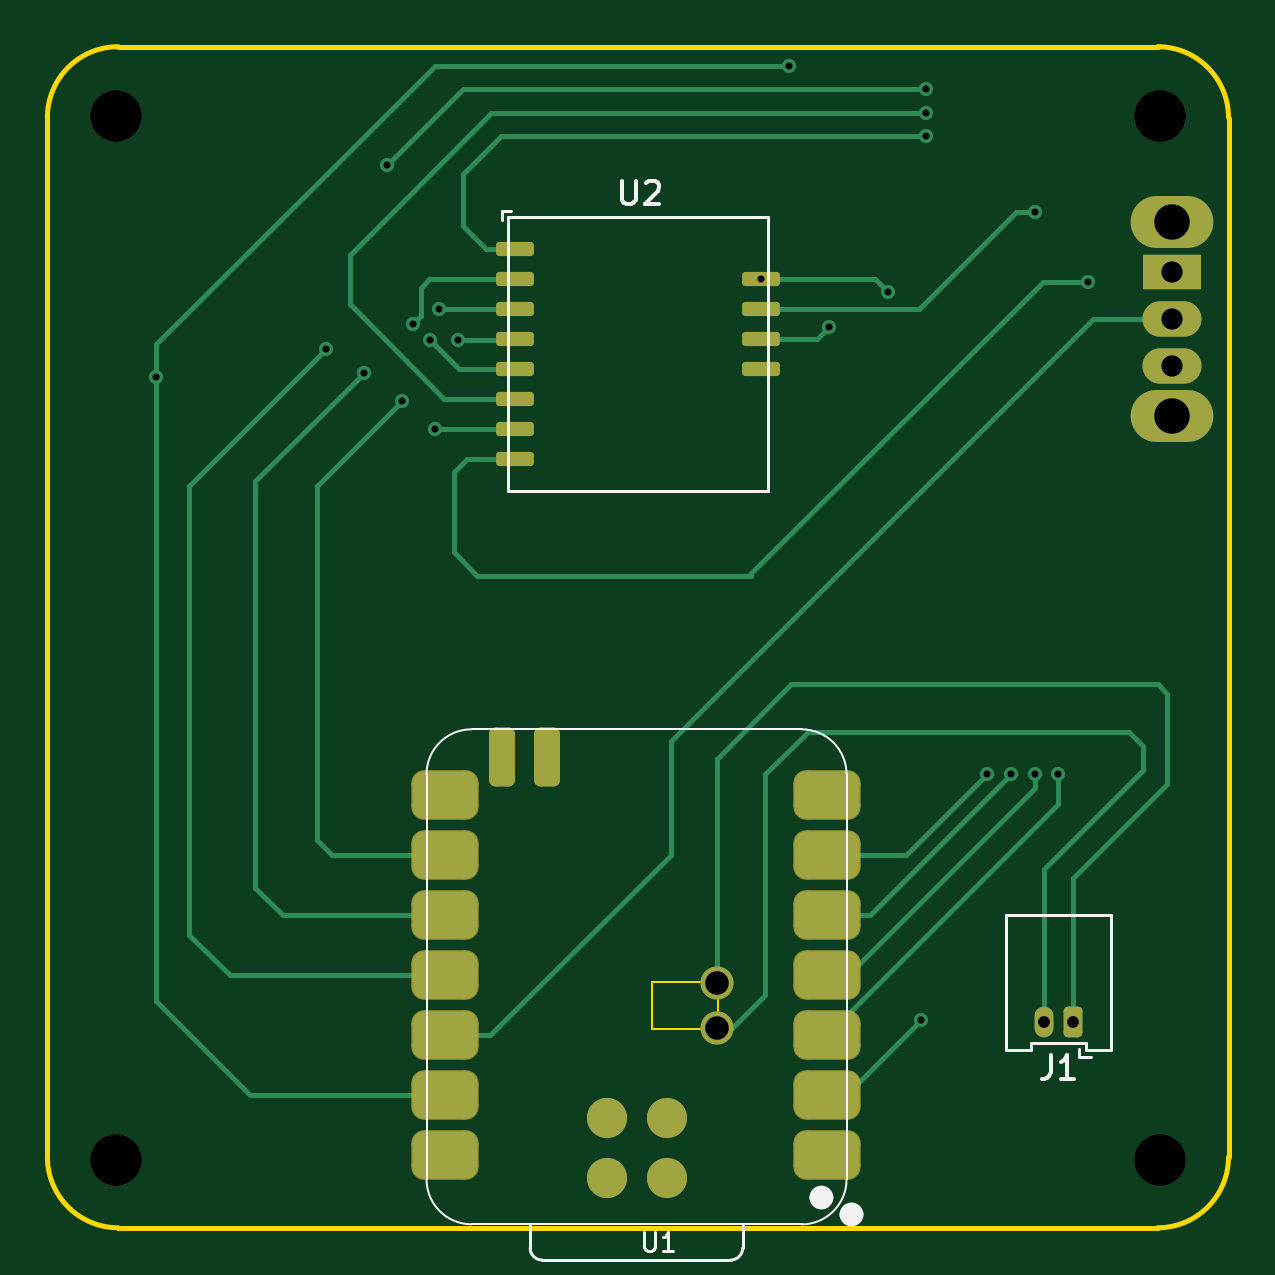
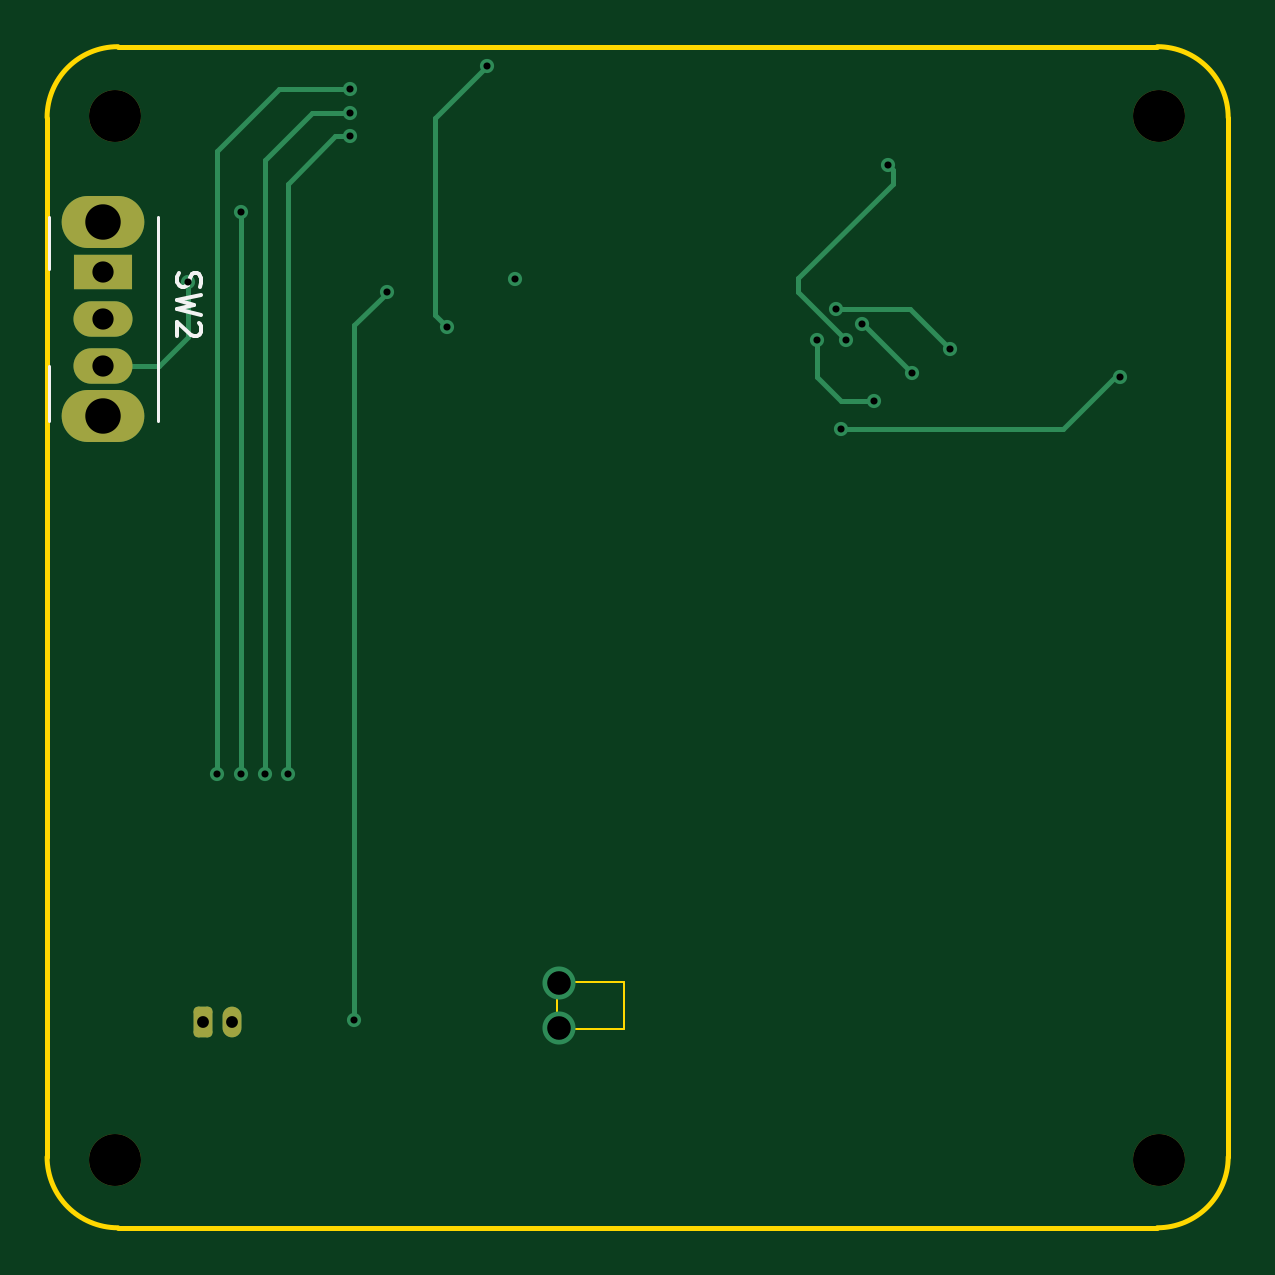
Circuit board: 11 layer files. Board 50.0 x 50.0 mm.
- bottom_copper: meshnode-B_Cu.gbr (4744 bytes)
- bottom_mask: meshnode-B_Mask.gbr (1641 bytes)
- paste: meshnode-B_Paste.gbr (453 bytes)
- bottom_silk: meshnode-B_Silkscreen.gbr (2248 bytes)
- outline: meshnode-Edge_Cuts.gbr (1002 bytes)
- top_copper: meshnode-F_Cu.gbr (9810 bytes)
- top_mask: meshnode-F_Mask.gbr (2874 bytes)
- paste: meshnode-F_Paste.gbr (2226 bytes)
- top_silk: meshnode-F_Silkscreen.gbr (4660 bytes)
- drill: meshnode-NPTH.drl (392 bytes)
- drill: meshnode-PTH.drl (994 bytes)

=== bottom_copper: meshnode-B_Cu.gbr ===
%TF.GenerationSoftware,KiCad,Pcbnew,10.0.5*%
%TF.CreationDate,2026-09-17T20:22:41-05:00*%
%TF.ProjectId,meshnode,6d657368-6e6f-4646-952e-6b696361645f,rev?*%
%TF.SameCoordinates,Original*%
%TF.FileFunction,Copper,L2,Bot*%
%TF.FilePolarity,Positive*%
%FSLAX46Y46*%
G04 Gerber Fmt 4.6, Leading zero omitted, Abs format (unit mm)*
G04 Created by KiCad (PCBNEW 10.0.5) date 2026-09-17 20:22:41*
%MOMM*%
%LPD*%
G01*
G04 APERTURE LIST*
G04 Aperture macros list*
%AMRoundRect*
0 Rectangle with rounded corners*
0 $1 Rounding radius*
0 $2 $3 $4 $5 $6 $7 $8 $9 X,Y pos of 4 corners*
0 Add a 4 corners polygon primitive as box body*
4,1,4,$2,$3,$4,$5,$6,$7,$8,$9,$2,$3,0*
0 Add four circle primitives for the rounded corners*
1,1,$1+$1,$2,$3*
1,1,$1+$1,$4,$5*
1,1,$1+$1,$6,$7*
1,1,$1+$1,$8,$9*
0 Add four rect primitives between the rounded corners*
20,1,$1+$1,$2,$3,$4,$5,0*
20,1,$1+$1,$4,$5,$6,$7,0*
20,1,$1+$1,$6,$7,$8,$9,0*
20,1,$1+$1,$8,$9,$2,$3,0*%
G04 Aperture macros list end*
%TA.AperFunction,ComponentPad*%
%ADD10C,1.400000*%
%TD*%
%TA.AperFunction,ComponentPad*%
%ADD11RoundRect,0.200000X0.200000X0.450000X-0.200000X0.450000X-0.200000X-0.450000X0.200000X-0.450000X0*%
%TD*%
%TA.AperFunction,ComponentPad*%
%ADD12O,0.800000X1.300000*%
%TD*%
%TA.AperFunction,ComponentPad*%
%ADD13O,3.500000X2.200000*%
%TD*%
%TA.AperFunction,ComponentPad*%
%ADD14R,2.500000X1.500000*%
%TD*%
%TA.AperFunction,ComponentPad*%
%ADD15O,2.500000X1.500000*%
%TD*%
%TA.AperFunction,ViaPad*%
%ADD16C,0.600000*%
%TD*%
%TA.AperFunction,Conductor*%
%ADD17C,0.200000*%
%TD*%
G04 APERTURE END LIST*
D10*
%TO.P,U1,19,VBAT_19*%
%TO.N,POS IN*%
X68335500Y-79629000D03*
%TO.P,U1,20,GND_20*%
%TO.N,NEG IN*%
X68335500Y-81534000D03*
%TD*%
D11*
%TO.P,J1,1,Pin_1_1*%
%TO.N,POS IN*%
X83425000Y-81300000D03*
D12*
%TO.P,J1,2,Pin_2_2*%
%TO.N,NEG IN*%
X82175000Y-81300000D03*
%TD*%
D13*
%TO.P,SW2,*%
%TO.N,*%
X87630000Y-47430000D03*
X87630000Y-55630000D03*
D14*
%TO.P,SW2,1,A_1*%
%TO.N,unconnected-(SW2-A-Pad1)*%
X87630000Y-49530000D03*
D15*
%TO.P,SW2,2,B_2*%
%TO.N,3V3*%
X87630000Y-51530000D03*
%TO.P,SW2,3,C_3*%
%TO.N,R3V3*%
X87630000Y-53530000D03*
%TD*%
D16*
%TO.N,R3V3*%
X84042500Y-49942500D03*
%TO.N,DIO1*%
X70205000Y-49828700D03*
X75600650Y-50399350D03*
X77000000Y-81200000D03*
%TO.N,RST*%
X77200000Y-41800000D03*
X54400000Y-45000000D03*
X82800000Y-70800000D03*
X56200000Y-52400000D03*
%TO.N,BUSY*%
X81800000Y-70800000D03*
X81800000Y-47000000D03*
%TO.N,NSS*%
X80800000Y-70800000D03*
X77200000Y-42800000D03*
%TO.N,RF_SW1*%
X79800000Y-70800000D03*
X77200000Y-43800000D03*
%TO.N,SCK*%
X55000000Y-55000000D03*
X57400000Y-52400000D03*
%TO.N,MISO*%
X55500000Y-51724265D03*
X53400000Y-53800000D03*
%TO.N,MOSI*%
X56600000Y-51124265D03*
X51800000Y-52800000D03*
%TO.N,GND*%
X44600000Y-54000000D03*
X71400000Y-40800000D03*
X73084350Y-51884350D03*
X56400000Y-56178700D03*
%TD*%
%TO.N,R3V3*%
D17*
X84042500Y-49942500D02*
X84042500Y-52292500D01*
X84042500Y-52292500D02*
X85280000Y-53530000D01*
X85280000Y-53530000D02*
X87630000Y-53530000D01*
%TO.N,DIO1*%
X75700000Y-50500000D02*
X77000000Y-51800000D01*
X77000000Y-51800000D02*
X77000000Y-81200000D01*
X75600650Y-50399350D02*
X75700000Y-50498700D01*
X75700000Y-50498700D02*
X75700000Y-50500000D01*
%TO.N,RST*%
X54200000Y-45200000D02*
X54400000Y-45000000D01*
X82800000Y-44400000D02*
X82800000Y-70800000D01*
X80200000Y-41800000D02*
X82800000Y-44400000D01*
X77200000Y-41800000D02*
X80200000Y-41800000D01*
X56200000Y-52400000D02*
X58200000Y-50400000D01*
X58200000Y-49800000D02*
X54200000Y-45800000D01*
X58200000Y-50400000D02*
X58200000Y-49800000D01*
X54200000Y-45800000D02*
X54200000Y-45200000D01*
%TO.N,BUSY*%
X81800000Y-47000000D02*
X81800000Y-70800000D01*
%TO.N,NSS*%
X78800000Y-42800000D02*
X80800000Y-44800000D01*
X80800000Y-44800000D02*
X80800000Y-70800000D01*
X77200000Y-42800000D02*
X78800000Y-42800000D01*
%TO.N,RF_SW1*%
X79800000Y-70800000D02*
X79800000Y-45800000D01*
X77800000Y-43800000D02*
X77200000Y-43800000D01*
X79800000Y-45800000D02*
X77800000Y-43800000D01*
%TO.N,SCK*%
X56400000Y-55000000D02*
X55000000Y-55000000D01*
X57400000Y-52400000D02*
X57400000Y-54000000D01*
X57400000Y-54000000D02*
X56400000Y-55000000D01*
%TO.N,MISO*%
X55475735Y-51724265D02*
X53400000Y-53800000D01*
X55500000Y-51724265D02*
X55475735Y-51724265D01*
%TO.N,MOSI*%
X53475735Y-51124265D02*
X51800000Y-52800000D01*
X56600000Y-51124265D02*
X53475735Y-51124265D01*
%TO.N,GND*%
X44800000Y-54000000D02*
X47000000Y-56200000D01*
X55978700Y-56200000D02*
X56000000Y-56178700D01*
X56000000Y-56178700D02*
X56400000Y-56178700D01*
X73600000Y-43000000D02*
X73600000Y-51368700D01*
X73600000Y-51368700D02*
X73084350Y-51884350D01*
X44600000Y-54000000D02*
X44800000Y-54000000D01*
X71400000Y-40800000D02*
X73600000Y-43000000D01*
X47000000Y-56200000D02*
X55978700Y-56200000D01*
%TD*%
M02*

=== bottom_mask: meshnode-B_Mask.gbr (1641 bytes, source withheld) ===
=== paste: meshnode-B_Paste.gbr ===
%TF.GenerationSoftware,KiCad,Pcbnew,10.0.5*%
%TF.CreationDate,2026-09-17T20:22:41-05:00*%
%TF.ProjectId,meshnode,6d657368-6e6f-4646-952e-6b696361645f,rev?*%
%TF.SameCoordinates,Original*%
%TF.FileFunction,Paste,Bot*%
%TF.FilePolarity,Positive*%
%FSLAX46Y46*%
G04 Gerber Fmt 4.6, Leading zero omitted, Abs format (unit mm)*
G04 Created by KiCad (PCBNEW 10.0.5) date 2026-09-17 20:22:41*
%MOMM*%
%LPD*%
G01*
G04 APERTURE LIST*
G04 APERTURE END LIST*
M02*

=== bottom_silk: meshnode-B_Silkscreen.gbr ===
%TF.GenerationSoftware,KiCad,Pcbnew,10.0.5*%
%TF.CreationDate,2026-09-17T20:22:41-05:00*%
%TF.ProjectId,meshnode,6d657368-6e6f-4646-952e-6b696361645f,rev?*%
%TF.SameCoordinates,Original*%
%TF.FileFunction,Legend,Bot*%
%TF.FilePolarity,Positive*%
%FSLAX46Y46*%
G04 Gerber Fmt 4.6, Leading zero omitted, Abs format (unit mm)*
G04 Created by KiCad (PCBNEW 10.0.5) date 2026-09-17 20:22:41*
%MOMM*%
%LPD*%
G01*
G04 APERTURE LIST*
%ADD10C,0.150000*%
%ADD11C,0.120000*%
G04 APERTURE END LIST*
D10*
X84437200Y-49596667D02*
X84484819Y-49739524D01*
X84484819Y-49739524D02*
X84484819Y-49977619D01*
X84484819Y-49977619D02*
X84437200Y-50072857D01*
X84437200Y-50072857D02*
X84389580Y-50120476D01*
X84389580Y-50120476D02*
X84294342Y-50168095D01*
X84294342Y-50168095D02*
X84199104Y-50168095D01*
X84199104Y-50168095D02*
X84103866Y-50120476D01*
X84103866Y-50120476D02*
X84056247Y-50072857D01*
X84056247Y-50072857D02*
X84008628Y-49977619D01*
X84008628Y-49977619D02*
X83961009Y-49787143D01*
X83961009Y-49787143D02*
X83913390Y-49691905D01*
X83913390Y-49691905D02*
X83865771Y-49644286D01*
X83865771Y-49644286D02*
X83770533Y-49596667D01*
X83770533Y-49596667D02*
X83675295Y-49596667D01*
X83675295Y-49596667D02*
X83580057Y-49644286D01*
X83580057Y-49644286D02*
X83532438Y-49691905D01*
X83532438Y-49691905D02*
X83484819Y-49787143D01*
X83484819Y-49787143D02*
X83484819Y-50025238D01*
X83484819Y-50025238D02*
X83532438Y-50168095D01*
X83484819Y-50501429D02*
X84484819Y-50739524D01*
X84484819Y-50739524D02*
X83770533Y-50930000D01*
X83770533Y-50930000D02*
X84484819Y-51120476D01*
X84484819Y-51120476D02*
X83484819Y-51358572D01*
X83580057Y-51691905D02*
X83532438Y-51739524D01*
X83532438Y-51739524D02*
X83484819Y-51834762D01*
X83484819Y-51834762D02*
X83484819Y-52072857D01*
X83484819Y-52072857D02*
X83532438Y-52168095D01*
X83532438Y-52168095D02*
X83580057Y-52215714D01*
X83580057Y-52215714D02*
X83675295Y-52263333D01*
X83675295Y-52263333D02*
X83770533Y-52263333D01*
X83770533Y-52263333D02*
X83913390Y-52215714D01*
X83913390Y-52215714D02*
X84484819Y-51644286D01*
X84484819Y-51644286D02*
X84484819Y-52263333D01*
%TO.C,SW2*%
D11*
X85330000Y-47230000D02*
X85330000Y-55830000D01*
X89930000Y-47230000D02*
X89930000Y-49430000D01*
X89930000Y-53530000D02*
X89930000Y-55830000D01*
%TD*%
M02*

=== outline: meshnode-Edge_Cuts.gbr ===
%TF.GenerationSoftware,KiCad,Pcbnew,10.0.5*%
%TF.CreationDate,2026-09-17T20:22:42-05:00*%
%TF.ProjectId,meshnode,6d657368-6e6f-4646-952e-6b696361645f,rev?*%
%TF.SameCoordinates,Original*%
%TF.FileFunction,Profile,NP*%
%FSLAX46Y46*%
G04 Gerber Fmt 4.6, Leading zero omitted, Abs format (unit mm)*
G04 Created by KiCad (PCBNEW 10.0.5) date 2026-09-17 20:22:42*
%MOMM*%
%LPD*%
G01*
G04 APERTURE LIST*
%TA.AperFunction,Profile*%
%ADD10C,0.200000*%
%TD*%
%TA.AperFunction,Profile*%
%ADD11C,0.100000*%
%TD*%
G04 APERTURE END LIST*
D10*
X40005000Y-43000000D02*
X40005000Y-43000000D01*
G75*
G02*
X43005000Y-40000000I3000000J0D01*
G01*
X87005000Y-40000000D01*
G75*
G02*
X90005000Y-43000000I0J-3000000D01*
G01*
X90005000Y-87000000D01*
G75*
G02*
X87005000Y-90000000I-3000000J0D01*
G01*
X43005000Y-90000000D01*
G75*
G02*
X40005000Y-87000000I0J3000000D01*
G01*
X40005000Y-43000000D01*
D11*
X65600000Y-79600000D02*
X68400000Y-79600000D01*
X68400000Y-81600000D01*
X65600000Y-81600000D01*
X65600000Y-79600000D01*
M02*

=== top_copper: meshnode-F_Cu.gbr (9810 bytes, source omitted) ===
=== top_mask: meshnode-F_Mask.gbr (2874 bytes, source withheld) ===
=== paste: meshnode-F_Paste.gbr (2226 bytes, source withheld) ===
=== top_silk: meshnode-F_Silkscreen.gbr ===
%TF.GenerationSoftware,KiCad,Pcbnew,10.0.5*%
%TF.CreationDate,2026-09-17T20:22:41-05:00*%
%TF.ProjectId,meshnode,6d657368-6e6f-4646-952e-6b696361645f,rev?*%
%TF.SameCoordinates,Original*%
%TF.FileFunction,Legend,Top*%
%TF.FilePolarity,Positive*%
%FSLAX46Y46*%
G04 Gerber Fmt 4.6, Leading zero omitted, Abs format (unit mm)*
G04 Created by KiCad (PCBNEW 10.0.5) date 2026-09-17 20:22:41*
%MOMM*%
%LPD*%
G01*
G04 APERTURE LIST*
%ADD10C,0.106680*%
%ADD11C,0.150000*%
%ADD12C,0.100000*%
%ADD13C,0.127000*%
%ADD14C,0.504000*%
%ADD15C,0.120000*%
G04 APERTURE END LIST*
D10*
X65274942Y-90183205D02*
X65274942Y-90816512D01*
X65274942Y-90816512D02*
X65312196Y-90891018D01*
X65312196Y-90891018D02*
X65349449Y-90928272D01*
X65349449Y-90928272D02*
X65423956Y-90965525D01*
X65423956Y-90965525D02*
X65572969Y-90965525D01*
X65572969Y-90965525D02*
X65647476Y-90928272D01*
X65647476Y-90928272D02*
X65684729Y-90891018D01*
X65684729Y-90891018D02*
X65721982Y-90816512D01*
X65721982Y-90816512D02*
X65721982Y-90183205D01*
X66504302Y-90965525D02*
X66057262Y-90965525D01*
X66280782Y-90965525D02*
X66280782Y-90183205D01*
X66280782Y-90183205D02*
X66206275Y-90294965D01*
X66206275Y-90294965D02*
X66131769Y-90369472D01*
X66131769Y-90369472D02*
X66057262Y-90406725D01*
D11*
X82471666Y-82704819D02*
X82471666Y-83419104D01*
X82471666Y-83419104D02*
X82424047Y-83561961D01*
X82424047Y-83561961D02*
X82328809Y-83657200D01*
X82328809Y-83657200D02*
X82185952Y-83704819D01*
X82185952Y-83704819D02*
X82090714Y-83704819D01*
X83471666Y-83704819D02*
X82900238Y-83704819D01*
X83185952Y-83704819D02*
X83185952Y-82704819D01*
X83185952Y-82704819D02*
X83090714Y-82847676D01*
X83090714Y-82847676D02*
X82995476Y-82942914D01*
X82995476Y-82942914D02*
X82900238Y-82990533D01*
X64331095Y-45667519D02*
X64331095Y-46477042D01*
X64331095Y-46477042D02*
X64378714Y-46572280D01*
X64378714Y-46572280D02*
X64426333Y-46619900D01*
X64426333Y-46619900D02*
X64521571Y-46667519D01*
X64521571Y-46667519D02*
X64712047Y-46667519D01*
X64712047Y-46667519D02*
X64807285Y-46619900D01*
X64807285Y-46619900D02*
X64854904Y-46572280D01*
X64854904Y-46572280D02*
X64902523Y-46477042D01*
X64902523Y-46477042D02*
X64902523Y-45667519D01*
X65331095Y-45762757D02*
X65378714Y-45715138D01*
X65378714Y-45715138D02*
X65473952Y-45667519D01*
X65473952Y-45667519D02*
X65712047Y-45667519D01*
X65712047Y-45667519D02*
X65807285Y-45715138D01*
X65807285Y-45715138D02*
X65854904Y-45762757D01*
X65854904Y-45762757D02*
X65902523Y-45857995D01*
X65902523Y-45857995D02*
X65902523Y-45953233D01*
X65902523Y-45953233D02*
X65854904Y-46096090D01*
X65854904Y-46096090D02*
X65283476Y-46667519D01*
X65283476Y-46667519D02*
X65902523Y-46667519D01*
%TO.C,U1*%
D12*
X56055500Y-70802500D02*
X56055500Y-87947500D01*
X57960500Y-89852500D02*
X71930500Y-89852500D01*
D13*
X60441500Y-90862500D02*
X60441500Y-89852500D01*
X68936772Y-91362500D02*
X60941500Y-91362500D01*
X69440500Y-89852500D02*
X69436772Y-90862772D01*
D12*
X71930500Y-68897500D02*
X57960500Y-68897500D01*
X73835500Y-70802500D02*
X73835500Y-87947500D01*
X56055500Y-70802500D02*
G75*
G02*
X57960500Y-68897500I1905000J0D01*
G01*
X57960500Y-89852500D02*
G75*
G02*
X56055500Y-87947500I50J1905050D01*
G01*
D13*
X60941500Y-91362500D02*
G75*
G02*
X60441500Y-90862500I100J500100D01*
G01*
X69436772Y-90862772D02*
G75*
G02*
X68936772Y-91362502I-500022J292D01*
G01*
D12*
X71930500Y-68897500D02*
G75*
G02*
X73835500Y-70802500I0J-1905000D01*
G01*
X73835500Y-87951500D02*
G75*
G02*
X71930500Y-89856500I-1905001J1D01*
G01*
D14*
X73023500Y-88719500D02*
G75*
G02*
X72519500Y-88719500I-252000J0D01*
G01*
X72519500Y-88719500D02*
G75*
G02*
X73023500Y-88719500I252000J0D01*
G01*
X74297500Y-89436500D02*
G75*
G02*
X73793500Y-89436500I-252000J0D01*
G01*
X73793500Y-89436500D02*
G75*
G02*
X74297500Y-89436500I252000J0D01*
G01*
%TO.C,J1*%
D15*
X80565000Y-76740000D02*
X82800000Y-76740000D01*
X80565000Y-82460000D02*
X80565000Y-76740000D01*
X81635000Y-82160000D02*
X81635000Y-82460000D01*
X81635000Y-82460000D02*
X80565000Y-82460000D01*
X82800000Y-82160000D02*
X81635000Y-82160000D01*
X82800000Y-82160000D02*
X83965000Y-82160000D01*
X83675000Y-82450000D02*
X83675000Y-82750000D01*
X83675000Y-82750000D02*
X84175000Y-82750000D01*
X83965000Y-82160000D02*
X83965000Y-82460000D01*
X83965000Y-82460000D02*
X85035000Y-82460000D01*
X85035000Y-76740000D02*
X82800000Y-76740000D01*
X85035000Y-82460000D02*
X85035000Y-76740000D01*
%TO.C,U2*%
D13*
X59251000Y-46974700D02*
X59632000Y-46974700D01*
X59251000Y-47355700D02*
X59251000Y-46974700D01*
D15*
X59505000Y-47228700D02*
X70505000Y-47228700D01*
X59505000Y-58828700D02*
X59505000Y-47228700D01*
X70505000Y-47228700D02*
X70505000Y-58828700D01*
X70505000Y-58828700D02*
X59505000Y-58828700D01*
%TD*%
M02*

=== drill: meshnode-NPTH.drl ===
M48
; DRILL file KiCad 10.0.5 date 2026-09-17T20:22:42
; FORMAT={-:-/ absolute / metric / decimal}
; #@! TF.CreationDate,2026-09-17T20:22:42-05:00
; #@! TF.GenerationSoftware,Kicad,Pcbnew,10.0.5
; #@! TF.FileFunction,NonPlated,1,2,NPTH
FMAT,2
METRIC
; #@! TA.AperFunction,NonPlated,NPTH,ComponentDrill
T1C2.200
%
G90
G05
T1
X42.926Y-42.926
X42.926Y-87.122
X87.122Y-42.926
X87.122Y-87.122
M30

=== drill: meshnode-PTH.drl ===
M48
; DRILL file KiCad 10.0.5 date 2026-09-17T20:22:42
; FORMAT={-:-/ absolute / metric / decimal}
; #@! TF.CreationDate,2026-09-17T20:22:42-05:00
; #@! TF.GenerationSoftware,Kicad,Pcbnew,10.0.5
; #@! TF.FileFunction,Plated,1,2,PTH
FMAT,2
METRIC
; #@! TA.AperFunction,Plated,PTH,ViaDrill
T1C0.300
; #@! TA.AperFunction,Plated,PTH,ComponentDrill
T2C0.500
; #@! TA.AperFunction,Plated,PTH,ComponentDrill
T3C0.900
; #@! TA.AperFunction,Plated,PTH,ComponentDrill
T4C1.000
; #@! TA.AperFunction,Plated,PTH,ComponentDrill
T5C1.500
%
G90
G05
T1
X44.6Y-54.0
X51.8Y-52.8
X53.4Y-53.8
X54.4Y-45.0
X55.0Y-55.0
X55.5Y-51.724
X56.2Y-52.4
X56.4Y-56.179
X56.6Y-51.124
X57.4Y-52.4
X70.205Y-49.829
X71.4Y-40.8
X73.084Y-51.884
X75.601Y-50.399
X77.0Y-81.2
X77.2Y-41.8
X77.2Y-42.8
X77.2Y-43.8
X79.8Y-70.8
X80.8Y-70.8
X81.8Y-47.0
X81.8Y-70.8
X82.8Y-70.8
X84.042Y-49.942
T2
X82.175Y-81.3
X83.425Y-81.3
T3
X87.63Y-49.53
X87.63Y-51.53
X87.63Y-53.53
T4
X68.335Y-79.629
X68.335Y-81.534
T5
X87.63Y-47.43
X87.63Y-55.63
M30
